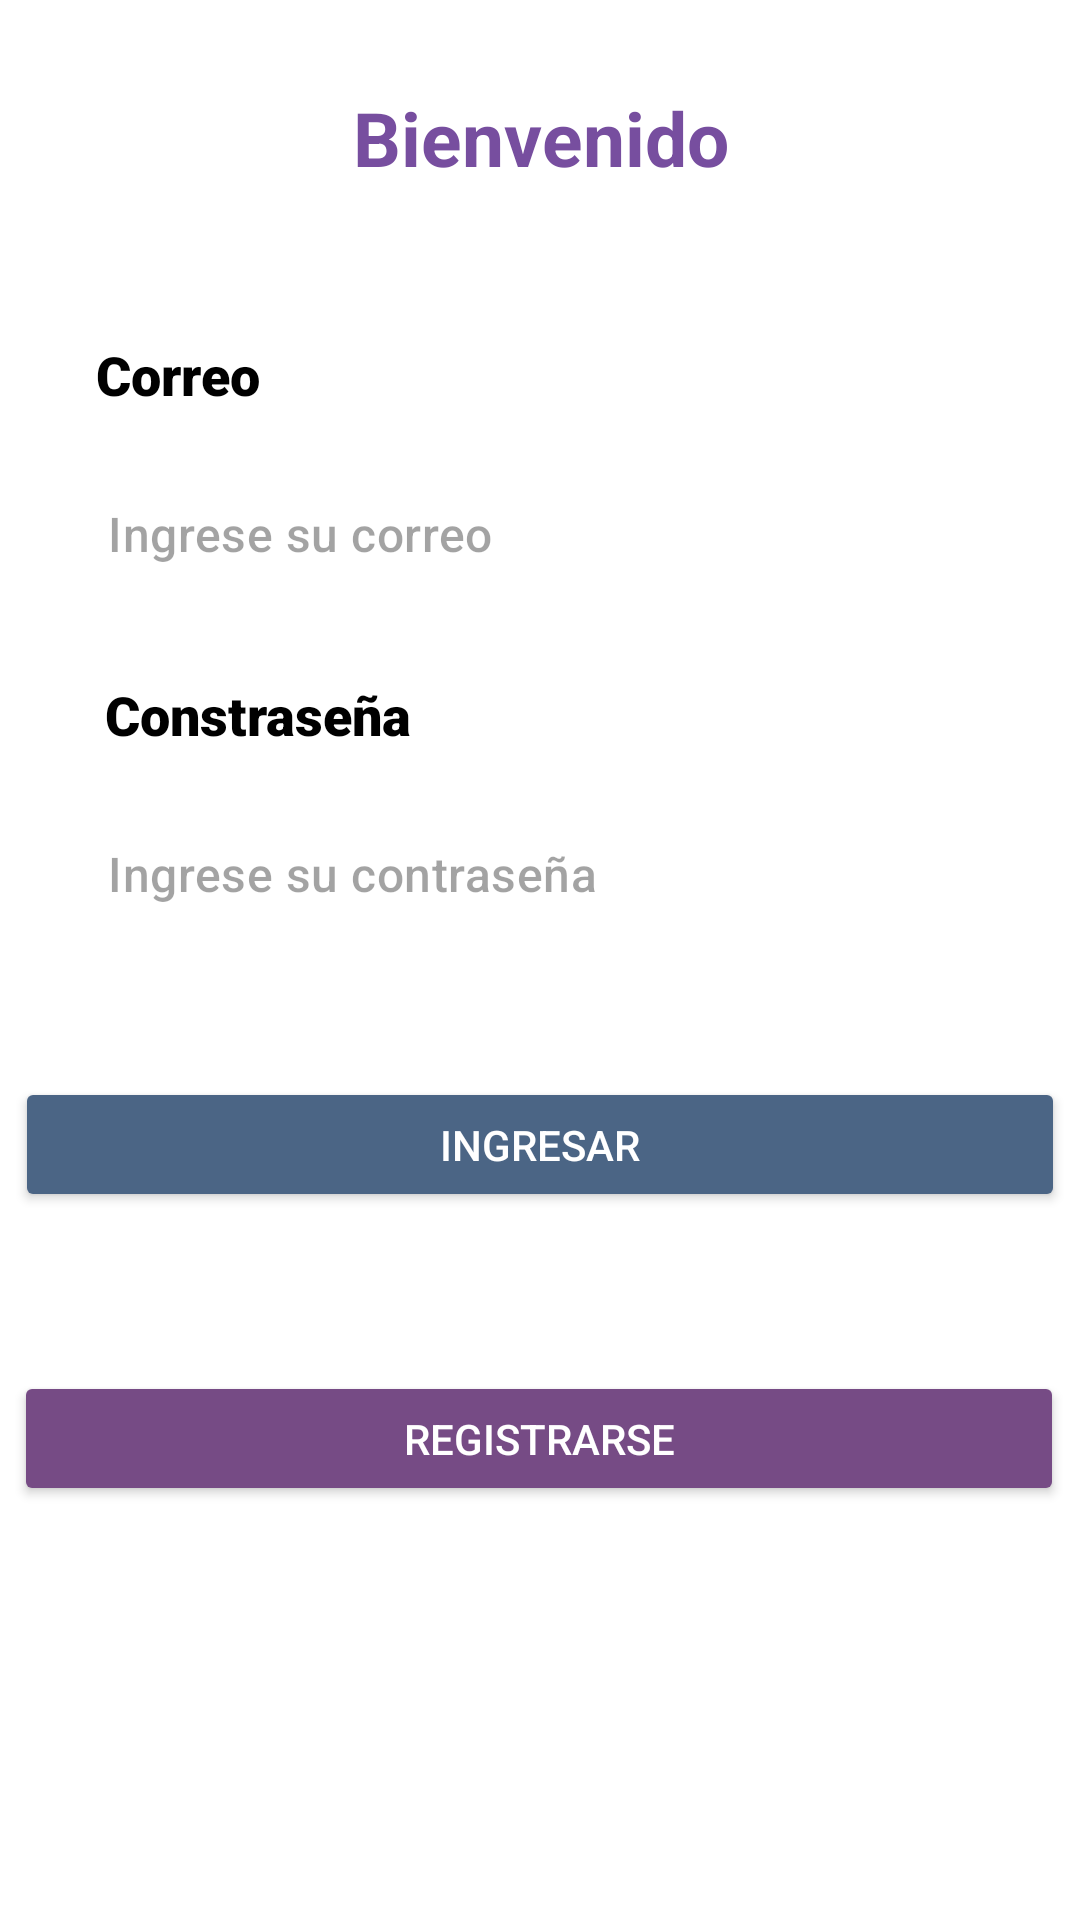

The Android layout XML behind this screen, and the referenced resources:
<!-- AndroidManifest.xml: application theme Theme.AppCompat.NoActionBar -->
<!-- res/layout/activity_login.xml -->
<?xml version="1.0" encoding="utf-8"?>
<androidx.constraintlayout.widget.ConstraintLayout xmlns:android="http://schemas.android.com/apk/res/android"
    xmlns:app="http://schemas.android.com/apk/res-auto"
    xmlns:tools="http://schemas.android.com/tools"
    android:layout_width="match_parent"
    android:layout_height="match_parent"
    tools:context=".Login"
    android:background="@color/white">

    <Button
        android:id="@+id/btn_to_register"
        android:layout_width="350dp"
        android:layout_height="45dp"
        android:layout_marginTop="148dp"
        android:backgroundTint="#764B85"
        android:text="Registrarse"
        app:layout_constraintEnd_toEndOf="parent"
        app:layout_constraintHorizontal_bias="0.475"
        app:layout_constraintStart_toStartOf="parent"
        app:layout_constraintTop_toBottomOf="@+id/password" />

    <TextView
        android:id="@+id/t_inicio_sesion"

        android:layout_width="328dp"
        android:layout_height="wrap_content"
        android:layout_marginTop="29dp"
        android:backgroundTint="#FFFFFF"

        android:gravity="center_horizontal"
        android:lineSpacingExtra="9.8sp"
        android:text="Bienvenido"
        android:textAlignment="center"
        android:textColor="#774E9F"
        android:textSize="25sp"
        android:textStyle="bold"
        app:layout_constraintEnd_toEndOf="parent"
        app:layout_constraintStart_toStartOf="parent"
        app:layout_constraintTop_toTopOf="parent"
        app:lineHeight="33.8sp" />

    <EditText
        android:id="@+id/email"
        android:layout_width="match_parent"
        android:layout_height="39dp"


        android:layout_marginStart="32dp"
        android:layout_marginTop="20dp"
        android:layout_marginEnd="32dp"
        android:backgroundTint="#FFFFFF"
        android:fontFamily="sans-serif-medium"
        android:hint="Ingrese su correo"

        android:letterSpacing="0.01"
        android:lineSpacingExtra="8sp"
        android:textColor="#000000"
        android:textColorHint="#5C000000"
        android:textSize="16sp"
        android:textStyle="normal"
        app:layout_constraintEnd_toEndOf="parent"
        app:layout_constraintStart_toStartOf="parent"
        app:layout_constraintTop_toBottomOf="@+id/textView3" />

    <EditText
        android:id="@+id/password"
        android:layout_width="match_parent"
        android:layout_height="wrap_content"
        android:layout_marginStart="32dp"


        android:layout_marginTop="20dp"
        android:layout_marginEnd="32dp"
        android:backgroundTint="#FFFFFF"
        android:fontFamily="sans-serif-medium"
        android:hint="Ingrese su contraseña"
        android:inputType="textPassword"
        android:letterSpacing="0.01"
        android:lineSpacingExtra="8sp"
        android:textColor="#000000"
        android:textColorHint="#5C000000"
        android:textSize="16sp"
        android:textStyle="normal"
        app:layout_constraintEnd_toEndOf="parent"
        app:layout_constraintHorizontal_bias="0.0"
        app:layout_constraintStart_toStartOf="parent"
        app:layout_constraintTop_toBottomOf="@+id/textView4" />

    <TextView
        android:id="@+id/textView3"
        android:layout_width="wrap_content"
        android:layout_height="wrap_content"
        android:layout_marginStart="32dp"
        android:layout_marginTop="50dp"
        android:fontFamily="sans-serif-black"
        android:text="Correo"
        android:textColor="#000000"
        android:textSize="18sp"
        app:layout_constraintStart_toStartOf="parent"
        app:layout_constraintTop_toBottomOf="@+id/t_inicio_sesion" />

    <TextView
        android:id="@+id/textView4"
        android:layout_width="wrap_content"
        android:layout_height="wrap_content"
        android:layout_marginStart="35dp"
        android:layout_marginTop="30dp"
        android:fontFamily="sans-serif-black"
        android:text="Constraseña"
        android:textColor="#000000"
        android:textSize="18sp"
        app:layout_constraintStart_toStartOf="parent"
        app:layout_constraintTop_toBottomOf="@+id/email" />


    <Button
        android:id="@+id/btn_login"
        android:layout_width="350dp"
        android:layout_height="45dp"
        android:layout_marginTop="50dp"
        android:backgroundTint="#4B6585"
        android:text="Ingresar"
        app:layout_constraintEnd_toEndOf="parent"
        app:layout_constraintStart_toStartOf="parent"
        app:layout_constraintTop_toBottomOf="@+id/password" />

</androidx.constraintlayout.widget.ConstraintLayout>
<!-- resources referenced by this layout -->
<resources>

  <!-- not gathered from this repository: default colours our renderer supplied (Android Studio template values) -->
  <color name="white">#FFFFFFFF</color>
</resources>
